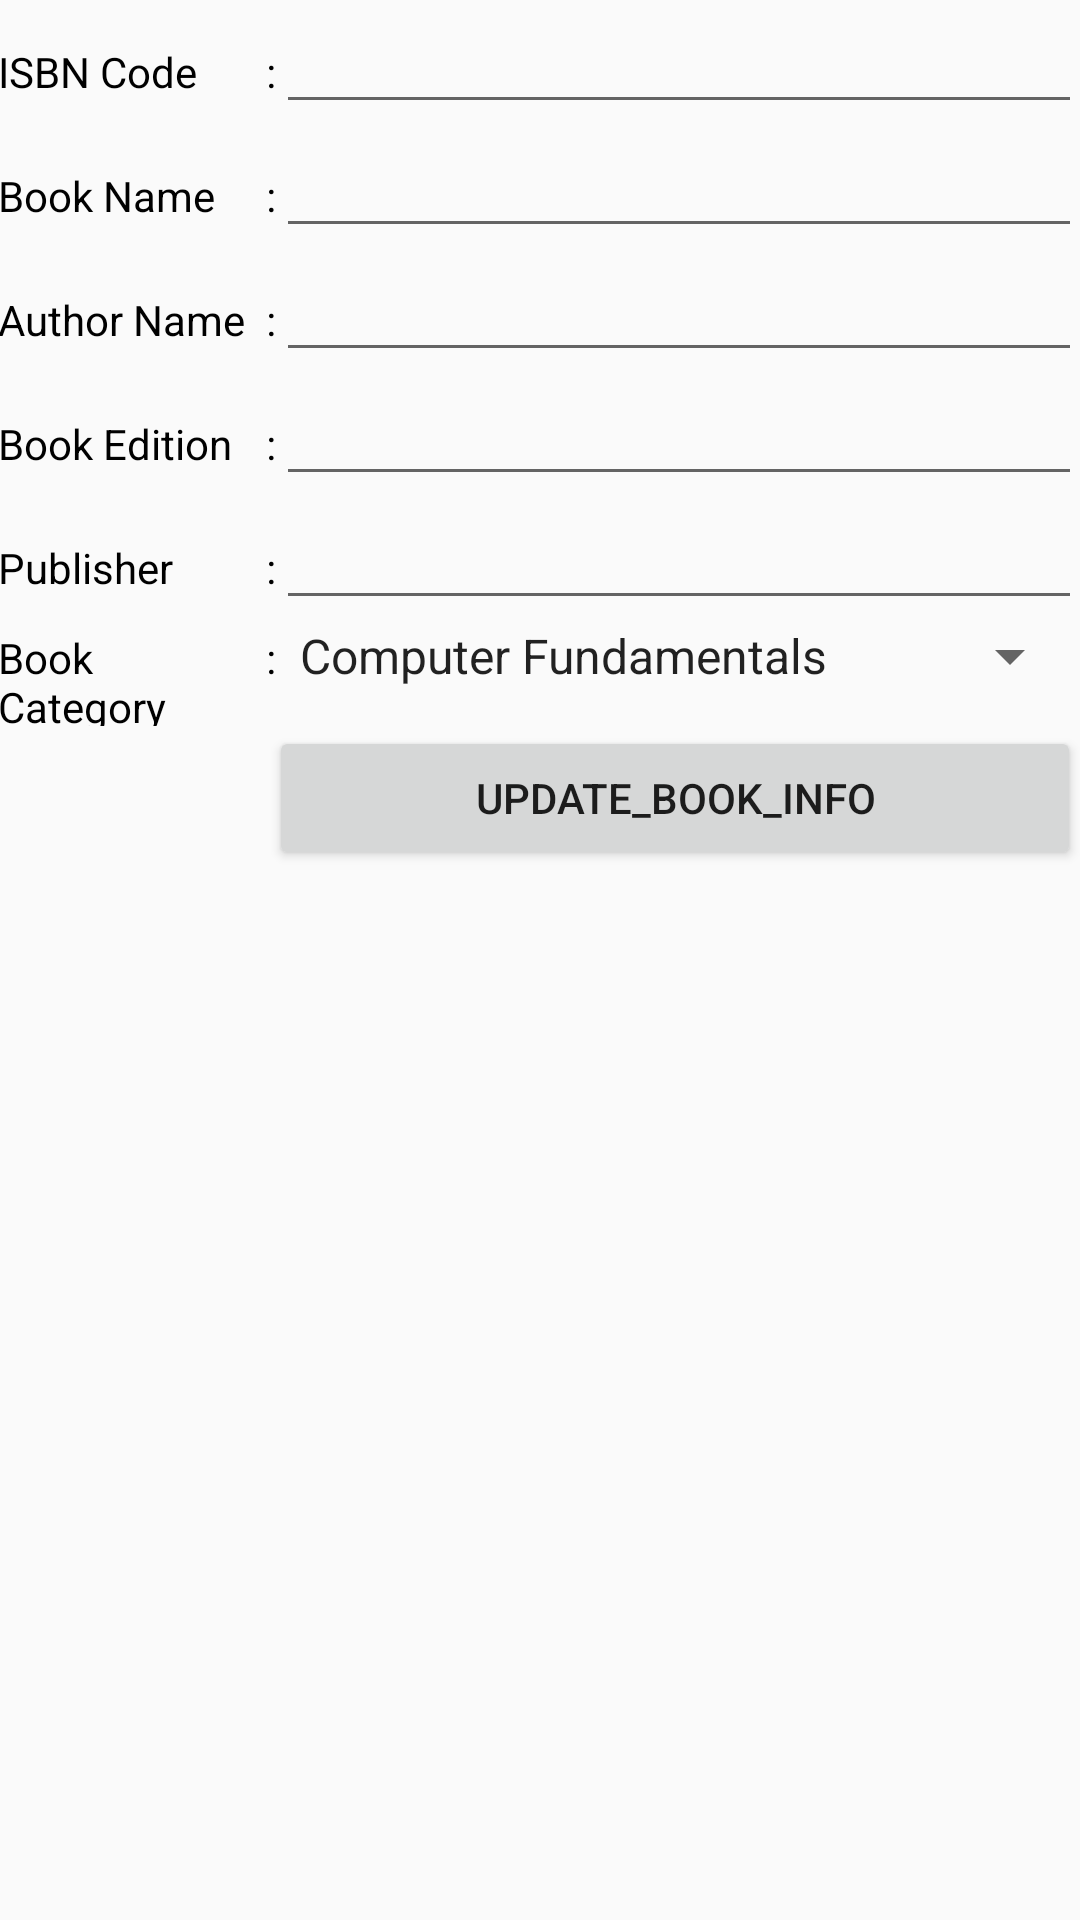

Layout XML and referenced resources for this Android screen:
<!-- AndroidManifest.xml: application theme AppTheme -->
<!-- res/layout/activity_edit_book.xml -->
<?xml version="1.0" encoding="utf-8"?>

<LinearLayout xmlns:android="http://schemas.android.com/apk/res/android"
    xmlns:tools="http://schemas.android.com/tools"
    android:layout_width="match_parent"
    android:layout_height="match_parent"
    android:orientation="vertical"
    android:paddingBottom="@dimen/activity_vertical_margin"
    android:paddingLeft="@dimen/activity_horizontal_margin"
    android:paddingRight="@dimen/activity_horizontal_margin"
    android:paddingTop="@dimen/activity_vertical_margin"
    tools:context="com.mdfazlerabbi.diulibrary.EditBookActivity">

    <include layout="@layout/common_add_edit_content"/>

    <LinearLayout
        android:orientation="horizontal"
        android:layout_width="match_parent"
        android:layout_height="wrap_content">

        <Space
            android:layout_width="0dp"
            android:layout_height="match_parent"
            android:layout_weight="1" />

        <Button
            android:id="@+id/updateBookInfoButton"
            android:text="update_book_info"
            android:layout_weight="3"
            android:layout_width="0dp"
            android:layout_height="wrap_content" />

    </LinearLayout>



</LinearLayout>
<!-- res/layout/common_add_edit_content.xml (included above) -->
<?xml version="1.0" encoding="utf-8"?>

<LinearLayout xmlns:android="http://schemas.android.com/apk/res/android"
    xmlns:tools="http://schemas.android.com/tools"
    android:layout_width="match_parent"
    android:layout_height="wrap_content"
    android:orientation="vertical"
    android:paddingBottom="@dimen/activity_vertical_margin"
    android:paddingLeft="@dimen/activity_horizontal_margin"
    android:paddingRight="@dimen/activity_horizontal_margin"
    android:paddingTop="@dimen/activity_vertical_margin"
    tools:context="com.mdfazlerabbi.diulibrary.EditBookActivity">

    <LinearLayout
        android:orientation="horizontal"
        android:layout_width="match_parent"
        android:layout_height="wrap_content">

        <TextView
            android:text="@string/isbn"
            android:layout_weight="1"
            android:layout_width="0dp"
            android:layout_height="wrap_content"
            android:textColor="@android:color/black"
            />
        <TextView
            android:layout_width="wrap_content"
            android:layout_height="wrap_content"
            android:text=":"
            android:textColor="@android:color/black"
            />

        <EditText
            android:id="@+id/isbnCodeEditText"
            android:layout_weight="3"
            android:layout_width="0dp"
            android:layout_height="wrap_content" />

    </LinearLayout>

    <LinearLayout
        android:orientation="horizontal"
        android:layout_width="match_parent"
        android:layout_height="wrap_content">

        <TextView
            android:text="@string/bookName"
            android:layout_weight="1"
            android:layout_width="0dp"
            android:layout_height="wrap_content"
            android:textColor="@android:color/black"
            />
        <TextView
            android:layout_width="wrap_content"
            android:layout_height="wrap_content"
            android:text=":"
            android:textColor="@android:color/black"
            />

        <EditText
            android:id="@+id/bookNameEditText"
            android:layout_weight="3"
            android:layout_width="0dp"
            android:layout_height="wrap_content"
            />

    </LinearLayout>

    <LinearLayout
        android:orientation="horizontal"
        android:layout_width="match_parent"
        android:layout_height="wrap_content">

        <TextView
            android:text="@string/authorName"
            android:layout_weight="1"
            android:layout_width="0dp"
            android:layout_height="wrap_content"
            android:textColor="@android:color/black"
            />
        <TextView
            android:layout_width="wrap_content"
            android:layout_height="wrap_content"
            android:text=":"
            android:textColor="@android:color/black"
            />

        <EditText
            android:id="@+id/authorNameEditText"
            android:layout_weight="3"
            android:layout_width="0dp"
            android:layout_height="wrap_content"
            />

    </LinearLayout>

    <LinearLayout
        android:orientation="horizontal"
        android:layout_width="match_parent"
        android:layout_height="wrap_content">

        <TextView
            android:text="@string/edition"
            android:layout_weight="1"
            android:layout_width="0dp"
            android:layout_height="wrap_content"
            android:textColor="@android:color/black"
            />
        <TextView
            android:layout_width="wrap_content"
            android:layout_height="wrap_content"
            android:text=":"
            android:textColor="@android:color/black"
            />
        <EditText
            android:id="@+id/bookEditionEditText"
            android:layout_weight="3"
            android:layout_width="0dp"
            android:layout_height="wrap_content"
            />

    </LinearLayout>


    <LinearLayout
        android:orientation="horizontal"
        android:layout_width="match_parent"
        android:layout_height="wrap_content">

        <TextView
            android:text="@string/publisher"
            android:layout_weight="1"
            android:layout_width="0dp"
            android:layout_height="wrap_content"
            android:textColor="@android:color/black"
            />
        <TextView
            android:layout_width="wrap_content"
            android:layout_height="wrap_content"
            android:text=":"
            android:textColor="@android:color/black"
            />
        <EditText
            android:id="@+id/bookPublisherEditText"
            android:layout_weight="3"
            android:layout_width="0dp"
            android:layout_height="wrap_content"
            />

    </LinearLayout>

    <LinearLayout
        android:orientation="horizontal"
        android:layout_width="match_parent"
        android:layout_height="wrap_content">

        <TextView
            android:text="@string/bookCategory"
            android:layout_weight="1"
            android:layout_width="0dp"
            android:layout_height="wrap_content"
            android:textColor="@android:color/black"
            />
        <TextView
            android:layout_width="wrap_content"
            android:layout_height="wrap_content"
            android:text=":"
            android:textColor="@android:color/black"
            />
        <Spinner
            android:id="@+id/bookCategorySpinner"
            android:prompt="@string/book_type_prompt"
            android:entries="@array/book_type_list"
            android:spinnerMode="dialog"
            android:layout_weight="3"
            android:layout_width="0dp"
            android:layout_height="wrap_content" />

    </LinearLayout>




</LinearLayout>
<!-- resources referenced by this layout -->
<resources>
  <string-array name="book_type_list">
          <item>Computer Fundamentals</item>
          <item>Programming</item>
          <item>Novel</item>
          <item>Networking</item>
          <item>Electronics</item>
      </string-array>
  <string name="authorName">Author Name</string>
  <string name="bookCategory">Book Category</string>
  <string name="bookName">Book Name</string>
  <string name="book_type_prompt">Choose Book Category</string>
  <string name="edition">Book Edition</string>
  <string name="isbn">ISBN Code</string>
  <string name="publisher">Publisher</string>
  <style name="AppTheme" parent="Theme.AppCompat.Light.DarkActionBar">
          
          <item name="colorPrimary">@color/colorPrimary</item>
          <item name="colorPrimaryDark">@color/colorPrimaryDark</item>
          <item name="colorAccent">@color/colorAccent</item>
      </style>
  <color name="colorPrimary">#3fb543</color>
  <color name="colorPrimaryDark">#303F9F</color>
  <color name="colorAccent">#FF4081</color>
</resources>
